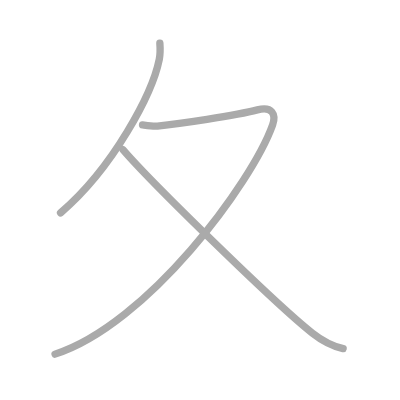
t = 0.00 s
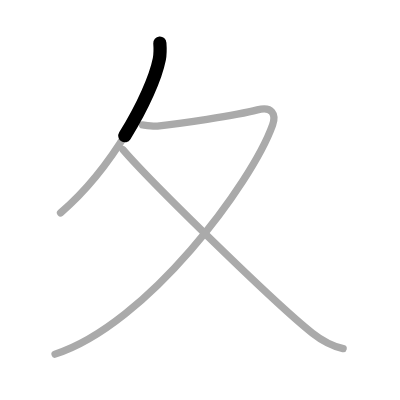
t = 0.50 s
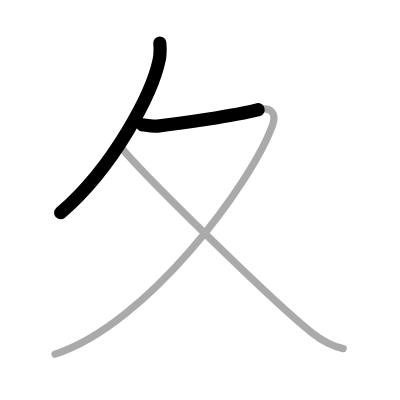
t = 1.25 s
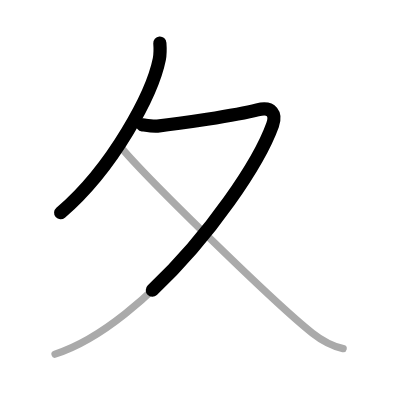
t = 1.75 s
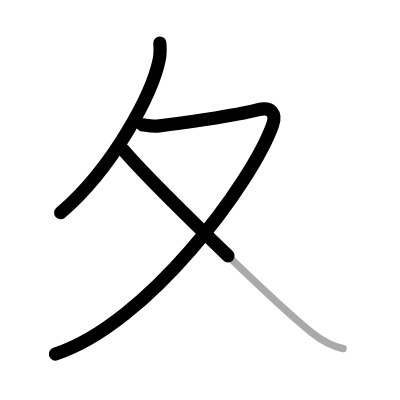
t = 2.50 s
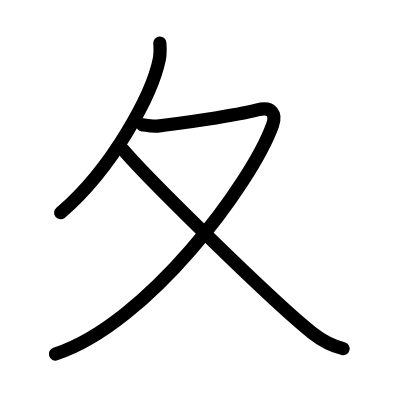
t = 3.00 s

The animated SVG that drew these frames (rendered in a browser with its animation timeline set to each time). Animation: 3 SMIL elements (animate=3); one cycle of 3.00 s.

<?xml version="1.0" standalone="no"?>
<!DOCTYPE svg PUBLIC "-//W3C//DTD SVG 1.1//EN"   "http://www.w3.org/Graphics/SVG/1.1/DTD/svg11.dtd">
<svg width="400px" height="400px"  version="1.1" xmlns="http://www.w3.org/2000/svg">
  <defs>
    <marker id="Triangle" viewBox="0 0 10 10" refX="0" refY="5" markerUnits="strokeWidth" markerWidth="3" style="stroke-opacity:0%;fill:#aaaaaa;" markerHeight="2" orient="auto">
      <path d="M 0 0 L 10 5 L 0 10 z" />
    </marker>
    
    <marker id="Arrow" viewBox="0 0 10 10" refX="5" refY="5" markerUnits="strokeWidth" markerWidth="1.8" style="stroke-opacity:0%;fill:#770000;" markerHeight="2" orient="auto">
      <path d="M 0 4 L 6 4 L 4 1 L 10 5 L 4 9 L 6 6 L 0 6 z" />
        <circle cx="5" cy="5" r="5" />
      </marker>
    
    <marker id="TriangleRed" viewBox="0 0 10 10" refX="0" refY="5" markerUnits="strokeWidth" markerWidth="3" style="stroke-opacity:0%;fill:#CC0000;" markerHeight="2" orient="auto">
      <path d="M 0 0 L 10 5 L 0 10 z" />
    </marker>
    
    <marker id="ArrowRed" viewBox="0 0 10 10" refX="5" refY="5" markerUnits="strokeWidth" markerWidth="1.8" style="stroke-opacity:0%;fill:#CC0000;" markerHeight="2" orient="auto">
      <path d="M 0 4 L 6 4 L 4 1 L 10 5 L 4 9 L 6 6 L 0 6 z" />
        <circle cx="5" cy="5" r="5" />
      </marker>
    
  </defs>
  
  <path style="fill:#ffffff; fill-opacity:100%; fill-rule:evenodd; stroke-width:0;" d="M 0 0 L 400px 0 L 400px 400px L 0 400px L 0 0" />

  <g transform="scale(3.6697247706422 3.6697247706422)">
<path style="fill:none; fill-opacity:0%; fill-rule:evenodd; stroke:#aaaaaa; stroke-opacity:100%; stroke-width: 1.5pt; stroke-linejoin:round; stroke-linecap:round;" d="M43.56 11.75c0.08 1.09 0.16 2.81-0.15 4.38C41.56 25.35 30.98 45.6 16.5 58"></path>
<path style="fill:none; fill-opacity:0%; fill-rule:evenodd; stroke:#aaaaaa; stroke-opacity:100%; stroke-width: 1.5pt; stroke-linejoin:round; stroke-linecap:round;" d="M38.84 34.02c0.44 0.05 2.81 0.48 4.06 0.34c5.6-0.61 21.35-2.86 27.23-4.41c4.03-1.06 5.18 1.21 4.15 4.09C68.63 49.81 40.17 88.38 15 96.5"></path>
<path style="fill:none; fill-opacity:0%; fill-rule:evenodd; stroke:#aaaaaa; stroke-opacity:100%; stroke-width: 1.5pt; stroke-linejoin:round; stroke-linecap:round;" d="M33.5 40.75c7.5 8.75 41.5 42 51.61 50c3.02 2.39 5.46 3.54 8.39 4.25"></path>

<path style="fill:none; fill-opacity:0%; fill-rule:evenodd; stroke:#000000; stroke-opacity:100%; stroke-width: 2.7pt; stroke-linejoin:round; stroke-linecap:round;" d="M43.56 11.75c0.08 1.09 0.16 2.81-0.15 4.38C41.56 25.35 30.98 45.6 16.5 58" pathLength="100" stroke-dashoffset="100" stroke-dasharray="100 105"><animate id="dashAnim1" attributeName="stroke-dashoffset" from="100" to="0" dur="1s" calcMode="linear" fill="freeze"/></path>
<path style="fill:none; fill-opacity:0%; fill-rule:evenodd; stroke:#000000; stroke-opacity:100%; stroke-width: 2.7pt; stroke-linejoin:round; stroke-linecap:round;" d="M38.84 34.02c0.44 0.05 2.81 0.48 4.06 0.34c5.6-0.61 21.35-2.86 27.23-4.41c4.03-1.06 5.18 1.21 4.15 4.09C68.63 49.81 40.17 88.38 15 96.5" pathLength="100" stroke-dashoffset="100" stroke-dasharray="100 105"><animate id="dashAnim2" attributeName="stroke-dashoffset" from="100" to="0" dur="1s" calcMode="linear" begin="dashAnim1.end" fill="freeze"/></path>
<path style="fill:none; fill-opacity:0%; fill-rule:evenodd; stroke:#000000; stroke-opacity:100%; stroke-width: 2.7pt; stroke-linejoin:round; stroke-linecap:round;" d="M33.5 40.75c7.5 8.75 41.5 42 51.61 50c3.02 2.39 5.46 3.54 8.39 4.25" pathLength="100" stroke-dashoffset="100" stroke-dasharray="100 105"><animate id="dashAnim3" attributeName="stroke-dashoffset" from="100" to="0" dur="1s" calcMode="linear" begin="dashAnim2.end" fill="freeze"/></path>

</g>

</svg>  
          
